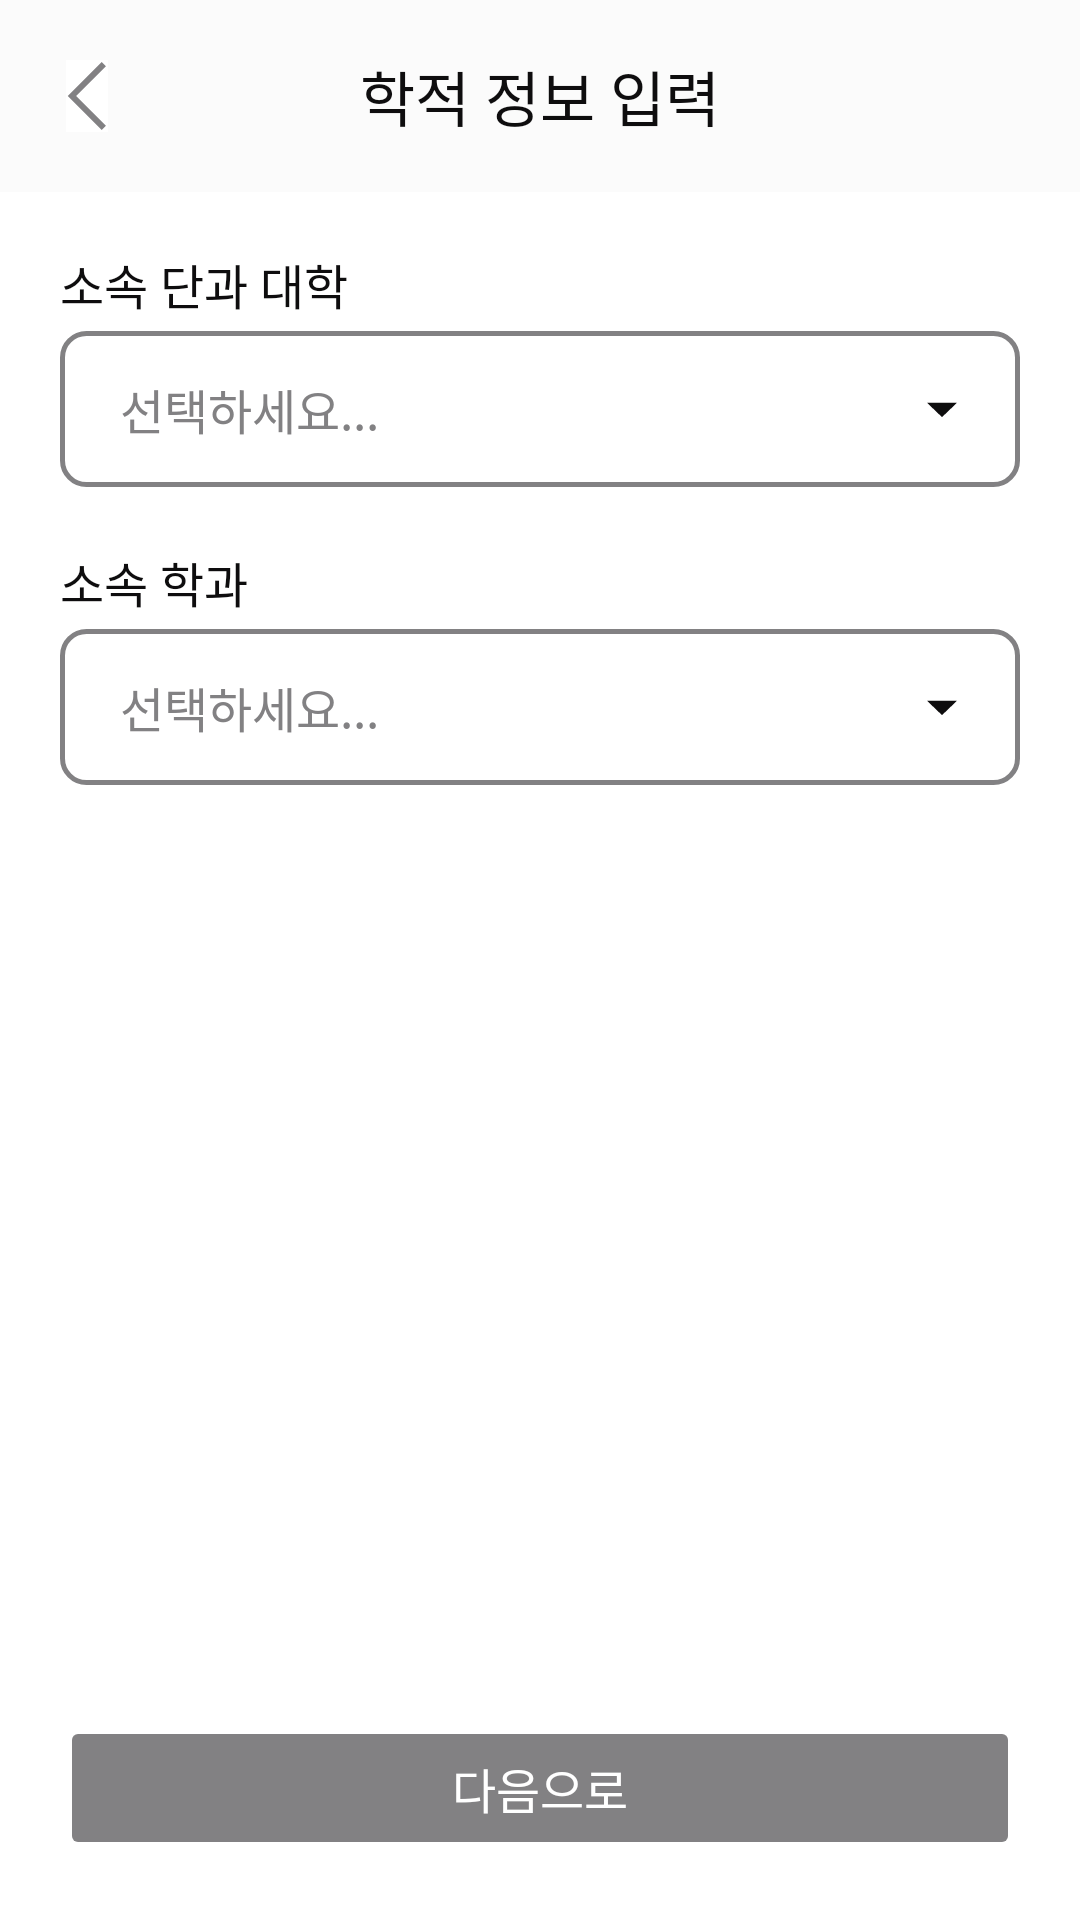

Here is an Android app screen rendered from its layout file. Give the layout XML and the strings, colors and styles it references.
<!-- AndroidManifest.xml: application theme Theme.Billage -->
<!-- res/layout/fragment_login_student_inform.xml -->
<?xml version="1.0" encoding="utf-8"?>
<androidx.constraintlayout.widget.ConstraintLayout xmlns:android="http://schemas.android.com/apk/res/android"
    xmlns:app="http://schemas.android.com/apk/res-auto"
    xmlns:tools="http://schemas.android.com/tools"
    android:layout_width="match_parent"
    android:layout_height="match_parent"
    tools:context=".Login.LoginStudentInformFragment">

    <androidx.appcompat.widget.Toolbar
        android:id="@+id/toolbarStudentInform"
        android:layout_width="match_parent"
        android:layout_height="?attr/actionBarSize"
        android:background="@color/wh"
        app:contentInsetStart="0dp"
        app:layout_constraintTop_toTopOf="parent"
        app:layout_constraintStart_toStartOf="parent"
        app:layout_constraintEnd_toEndOf="parent">

        <FrameLayout
            android:layout_width="match_parent"
            android:layout_height="match_parent">

            <ImageButton
                android:id="@+id/imageButtonNavigation"
                android:layout_width="wrap_content"
                android:layout_height="wrap_content"
                android:src="@drawable/icon_navigation"
                android:background="@color/white"
                android:layout_marginStart="22dp"
                android:layout_gravity="start|center"
                android:foreground="?attr/selectableItemBackground"/>

            <TextView
                android:layout_width="match_parent"
                android:layout_height="match_parent"
                android:gravity="center"
                android:text="@string/toolbar_student_inform"
                android:textColor="@color/G1"
                style="@style/head"/>
        </FrameLayout>

    </androidx.appcompat.widget.Toolbar>

    <LinearLayout
        android:id="@+id/linearLayoutCollege"
        android:layout_width="match_parent"
        android:layout_height="wrap_content"
        android:orientation="vertical"
        app:layout_constraintTop_toBottomOf="@id/toolbarStudentInform"
        app:layout_constraintStart_toStartOf="parent"
        app:layout_constraintEnd_toEndOf="parent"
        android:paddingHorizontal="20dp"
        android:paddingTop="19dp"
        >

        <TextView
            android:id="@+id/textViewCollege"
            android:layout_width="match_parent"
            android:layout_height="wrap_content"
            android:text="소속 단과 대학"
            android:textColor="@color/G1"
            style="@style/body_semi_bold"/>


        <FrameLayout
            android:id="@+id/frameLayoutCollege"
            android:layout_width="match_parent"
            android:layout_height="wrap_content"
            android:layout_marginTop="4dp">

            <TextView
                android:id="@+id/textViewSelectedCollege"
                android:layout_width="match_parent"
                android:layout_height="52dp"
                android:background="@drawable/background_edittext"
                android:paddingHorizontal="20dp"
                android:text="선택하세요..."
                android:gravity="center|start"
                android:textColor="@color/G3"
                style="@style/body"/>

            <ImageView
                android:id="@+id/imageViewCollege"
                android:layout_width="wrap_content"
                android:layout_height="wrap_content"
                android:layout_gravity="center|end"
                android:src="@drawable/icon_dropdown"
                android:layout_marginEnd="14dp"
                />

        </FrameLayout>

    </LinearLayout>

    <LinearLayout
        android:id="@+id/linearLayoutMajor"
        android:layout_width="match_parent"
        android:layout_height="wrap_content"
        android:orientation="vertical"
        app:layout_constraintTop_toBottomOf="@id/linearLayoutCollege"
        app:layout_constraintStart_toStartOf="parent"
        app:layout_constraintEnd_toEndOf="parent"
        android:paddingHorizontal="20dp"
        android:paddingTop="20dp"
        >

        <TextView
            android:id="@+id/textViewMajor"
            android:layout_width="match_parent"
            android:layout_height="wrap_content"
            android:text="소속 학과"
            android:textColor="@color/G1"
            style="@style/body_semi_bold"/>


        <FrameLayout
            android:id="@+id/frameLayoutMajor"
            android:layout_width="match_parent"
            android:layout_height="wrap_content"
            android:layout_marginTop="4dp">

            <TextView
                android:id="@+id/textViewSelectedMajor"
                android:layout_width="match_parent"
                android:layout_height="52dp"
                android:background="@drawable/background_edittext"
                android:paddingHorizontal="20dp"
                android:text="선택하세요..."
                android:gravity="start|center"
                android:textColor="@color/G3"
                style="@style/body"/>

            <ImageView
                android:id="@+id/imageViewMajor"
                android:layout_width="wrap_content"
                android:layout_height="wrap_content"
                android:layout_gravity="center|end"
                android:src="@drawable/icon_dropdown"
                android:layout_marginEnd="14dp"/>

        </FrameLayout>

    </LinearLayout>

    <Button
        android:id="@+id/buttonStudentInformNext"
        android:layout_width="match_parent"
        android:layout_height="wrap_content"
        android:text="다음으로"
        android:backgroundTint="@drawable/background_login_button"
        android:enabled="false"
        android:textColor="@color/white"
        android:layout_margin="20dp"
        android:paddingVertical="12dp"
        android:foreground="?attr/selectableItemBackground"
        app:cornerRadius="8dp"
        app:layout_constraintStart_toStartOf="parent"
        app:layout_constraintEnd_toEndOf="parent"
        app:layout_constraintBottom_toBottomOf="parent"
        style="@style/body_bold"
        />

</androidx.constraintlayout.widget.ConstraintLayout>
<!-- resources referenced by this layout -->
<resources>
  <color name="G1">#0E0D0E</color>
  <color name="G3">#828183</color>
  <color name="wh">#FBFBFB</color>
  <color name="white">#FFFFFFFF</color>
  <!-- drawable background_edittext (drawable) -->
  <?xml version="1.0" encoding="utf-8"?>
  <shape xmlns:android="http://schemas.android.com/apk/res/android">
  
      <solid android:color="@color/white"/>
      <stroke android:color="@color/G3"
          android:width="1.5dp"/>
      <corners android:radius="8dp"/>
  
  </shape>
  <!-- drawable background_login_button (drawable) -->
  <?xml version="1.0" encoding="utf-8"?>
  <selector xmlns:android="http://schemas.android.com/apk/res/android">
  
      <item android:state_enabled="false" android:color="@color/G3"/>
      <item android:state_enabled="true" android:color="@color/color1"/>
  
  </selector>
  <!-- drawable icon_dropdown (drawable) -->
  <vector xmlns:android="http://schemas.android.com/apk/res/android"
      android:width="24dp"
      android:height="23dp"
      android:viewportWidth="24"
      android:viewportHeight="23">
    <path
        android:pathData="M12,14.375L7,9.583H17L12,14.375Z"
        android:fillColor="#0E0D0E"/>
  </vector>
  <!-- drawable icon_navigation (drawable) -->
  <vector xmlns:android="http://schemas.android.com/apk/res/android"
      android:width="14dp"
      android:height="24dp"
      android:viewportWidth="14"
      android:viewportHeight="24">
    <path
        android:pathData="M12.607,1.393L2,12L12.607,22.607"
        android:strokeWidth="2"
        android:fillColor="#00000000"
        android:strokeColor="#828183"/>
  </vector>
  <string name="toolbar_student_inform">학적 정보 입력</string>
  <style name="body">
          <item name="android:fontFamily">@font/pretendard_regular</item>
          <item name="android:textSize">16sp</item>
          <item name="android:lineSpacingExtra">0dp</item>
      </style>
  <style name="body_bold">
          <item name="android:fontFamily">@font/pretendard_bold</item>
          <item name="android:textSize">16sp</item>
          <item name="android:lineSpacingExtra">0dp</item>
      </style>
  <style name="body_semi_bold">
          <item name="android:fontFamily">@font/pretendard_semi_bold</item>
          <item name="android:textSize">16sp</item>
          <item name="android:lineSpacingExtra">0dp</item>
      </style>
  <style name="head">
          <item name="android:fontFamily">@font/pretendard_semi_bold</item>
          <item name="android:textSize">20sp</item>
          <item name="android:lineSpacingExtra">0dp</item>
      </style>
  <style name="Theme.Billage" parent="Base.Theme.Billage" />
  <color name="color1">#6C4BF5</color>
  <style name="Base.Theme.Billage" parent="Theme.Material3.DayNight.NoActionBar">
          <item name="colorPrimary">@color/color1</item>
          <item name="android:statusBarColor">@color/transparent</item>
          <item name="android:windowBackground">@color/white</item>
          <item name="colorControlActivated">@color/G4</item> 
          <item name="android:windowLightStatusBar">true</item>   
          <item name="android:navigationBarColor">@android:color/transparent</item> 
      </style>
  <color name="transparent">#00000000</color>
  <color name="G4">#EDEDED</color>
</resources>
